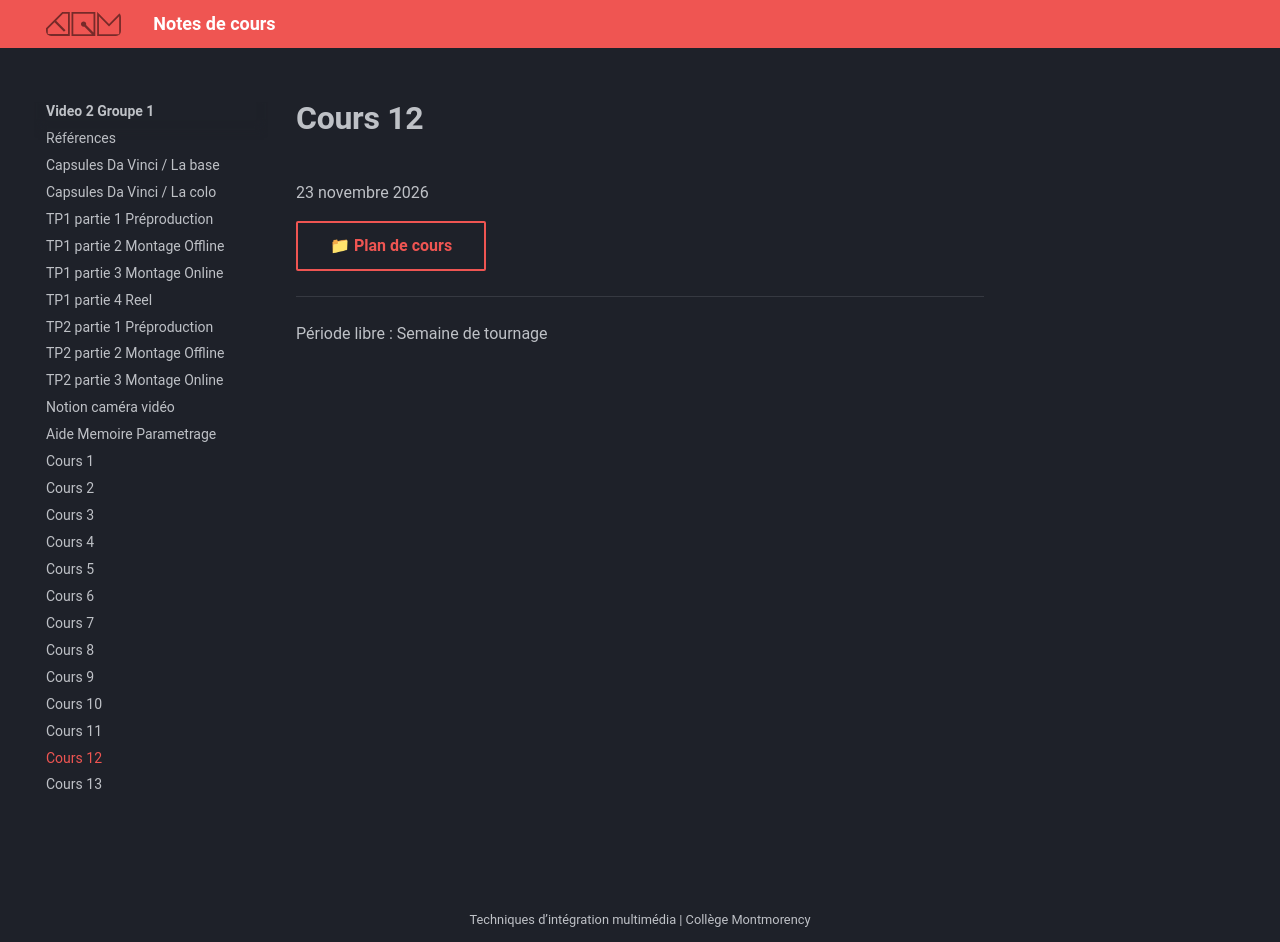

repository: GabChRichard/compendium · page: 582-312–video2-dom/c12.html · generator: mkdocs

# Cours 12
23 novembre 2026

[📁 Plan de cours](https://cmontmorency365-my.sharepoint.com/:b:/g/personal/dominic_roberts_cmontmorency_qc_ca/IQAv_2pqgazkTq05H-g0FWJFAVYmcoSYrV-6jXxZJku7phk?e=LcXeNW){ .md-button }   <br>

---

Période libre : Semaine de tournage
